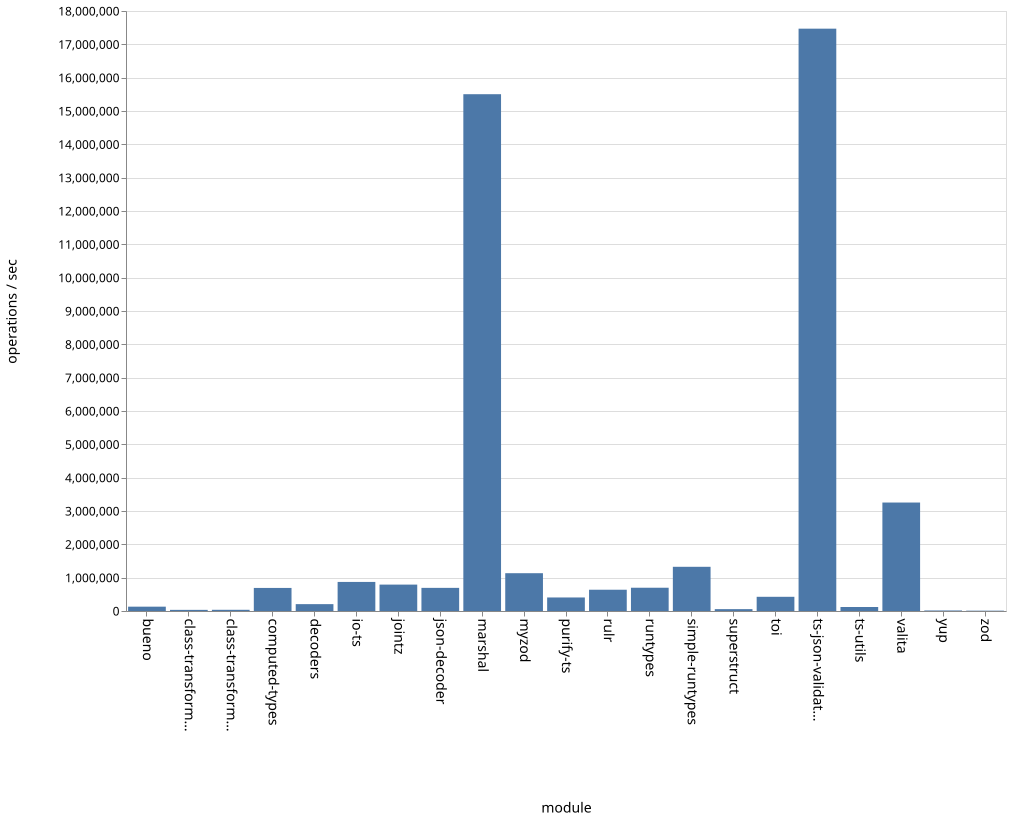

The data file committed next to this chart (first rows):
name, ops
bueno, 130535
class-transformer-validator-async, 33158
class-transformer-validator-sync, 35775
computed-types, 691118
decoders, 206759
io-ts, 871917
jointz, 790979
json-decoder, 693674
marshal, 15503987
myzod, 1133952
purify-ts, 405842
rulr, 637281
runtypes, 697693
simple-runtypes, 1326174
superstruct, 56687
toi, 425448
ts-json-validator, 17469117
ts-utils, 120970
valita, 3254115
yup, 15295
zod, 10519
